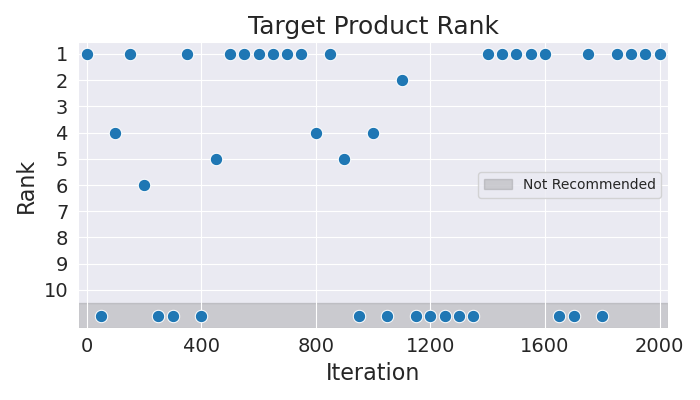

Source data for this figure (header and first rows):
Iteration, Rank
0, 1
50, 11
100, 4
150, 1
200, 6
250, 11
300, 11
350, 1
400, 11
450, 5
500, 1
550, 1
600, 1
650, 1
700, 1
750, 1
800, 4
850, 1
900, 5
950, 11
1000, 4
1050, 11
1100, 2
1150, 11
1200, 11
1250, 11
1300, 11
1350, 11
1400, 1
1450, 1
1500, 1
1550, 1
1600, 1
1650, 11
1700, 11
1750, 1
1800, 11
1850, 1
1900, 1
1950, 1
2000, 1
